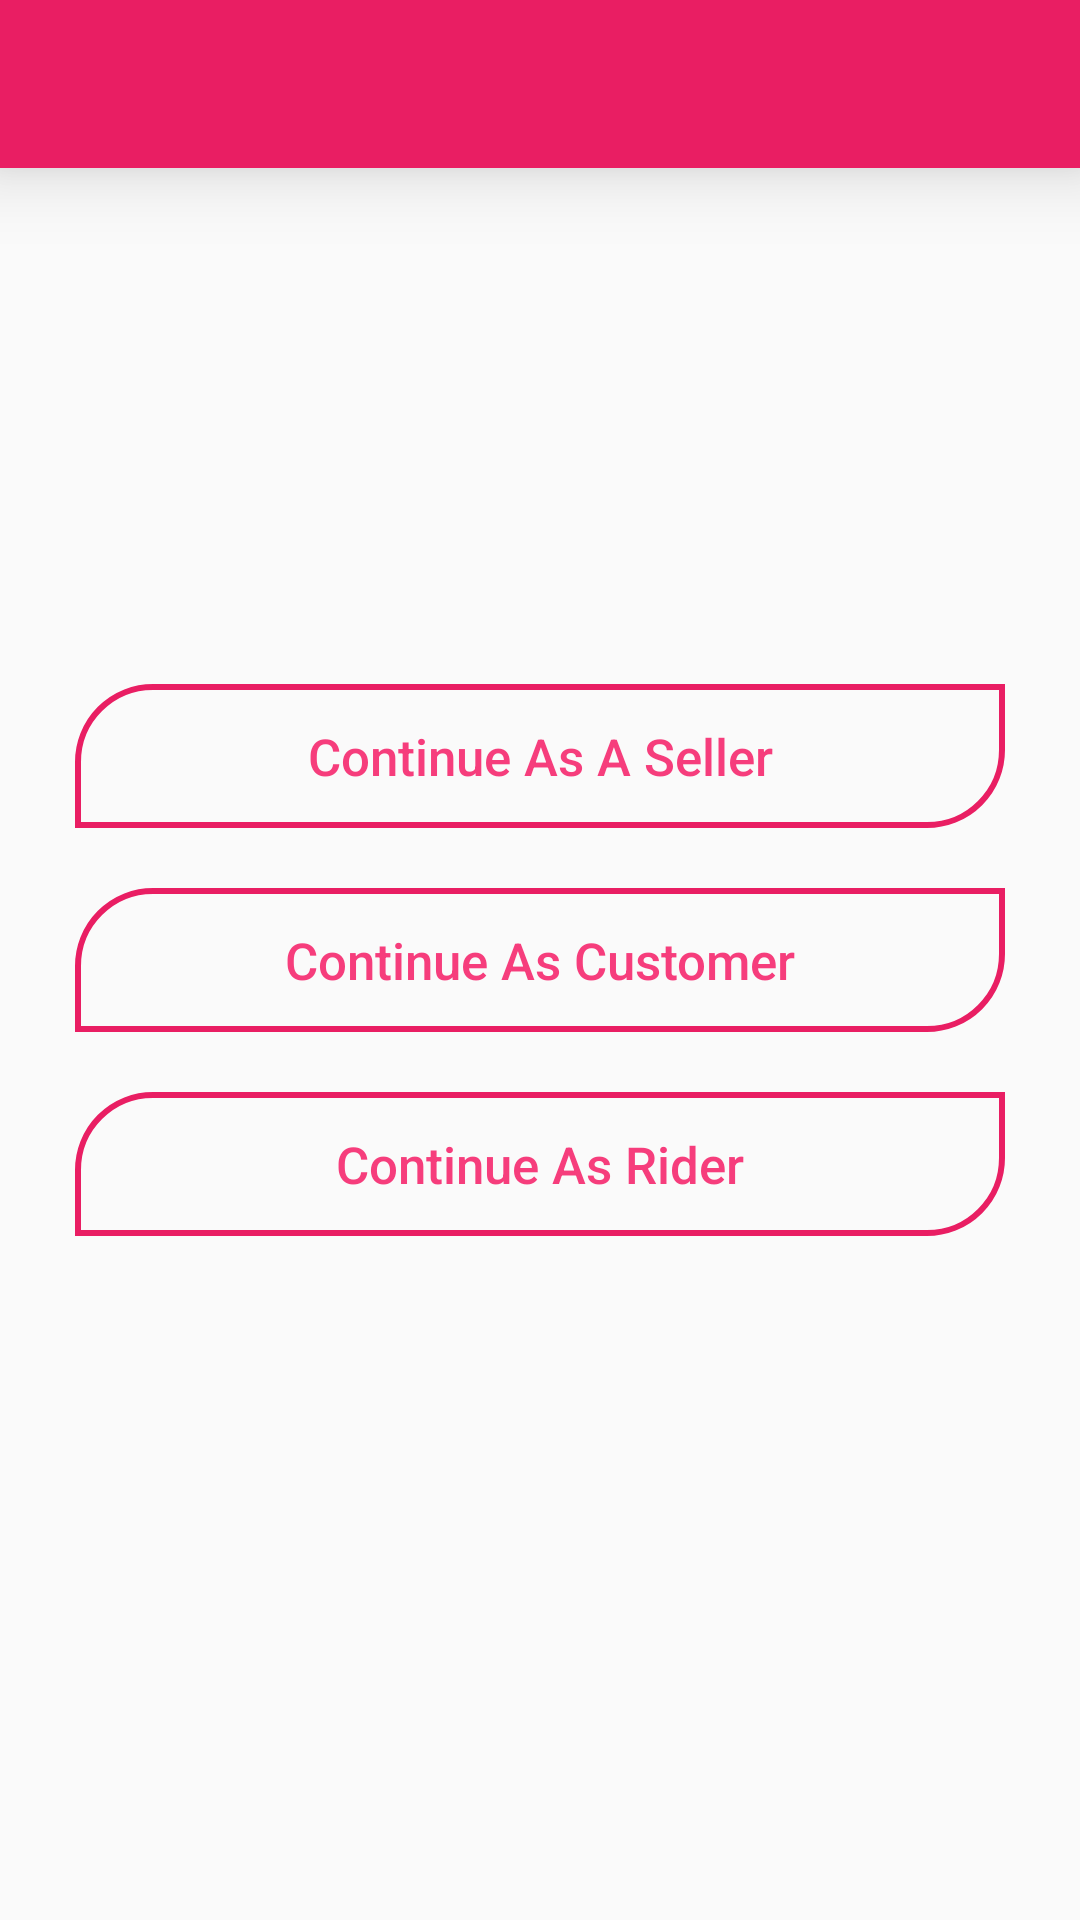

This screen was rendered from an Android layout file. Write that file and the resources it references.
<!-- AndroidManifest.xml: application theme Theme.DokandarF24 -->
<!-- res/layout/activity_start.xml -->
<?xml version="1.0" encoding="utf-8"?>
<RelativeLayout xmlns:android="http://schemas.android.com/apk/res/android"
    xmlns:app="http://schemas.android.com/apk/res-auto"
    xmlns:tools="http://schemas.android.com/tools"
    android:layout_width="match_parent"
    android:layout_height="match_parent"
    android:background="@drawable/welcome"
    tools:context=".StartActivity">

    <include
        android:id="@+id/appBariId"
        layout="@layout/app_ber_layout"/>


    <Button
        android:layout_marginRight="25dp"
        android:layout_marginLeft="25dp"
        android:background="@drawable/button_bg_1"
        android:layout_above="@+id/customerButtonid"
       android:textAllCaps="false"
        android:layout_width="match_parent"
        android:layout_height="wrap_content"
        android:text="Continue As A Seller"
        android:textColor="@color/purple_200"
        android:textSize="17sp"
        android:id="@+id/sellerButtonid"

        />
    <Button
        android:layout_marginRight="25dp"
        android:layout_marginLeft="25dp"
        android:background="@drawable/button_bg_1"
        android:layout_centerInParent="true"
        android:textAllCaps="false"
        android:layout_marginTop="20dp"
        android:layout_width="match_parent"
        android:layout_height="wrap_content"
        android:text="Continue As Customer"
        android:textColor="@color/purple_200"
        android:textSize="17sp"
         android:id="@+id/customerButtonid"
        />
    <Button
        android:layout_marginRight="25dp"
        android:layout_marginLeft="25dp"
        android:background="@drawable/button_bg_1"
        android:layout_marginTop="20dp"
        android:layout_width="match_parent"
        android:layout_height="wrap_content"
       android:text="Continue As Rider"
        android:textColor="@color/purple_200"
        android:textSize="17sp"
        android:textAllCaps="false"
        android:layout_below="@+id/customerButtonid"
        android:id="@+id/riderButtonid"
        />




</RelativeLayout>
<!-- res/layout/app_ber_layout.xml (included above) -->
<?xml version="1.0" encoding="utf-8"?>
<androidx.appcompat.widget.Toolbar xmlns:android="http://schemas.android.com/apk/res/android"
    android:layout_width="match_parent"
    xmlns:app="http://schemas.android.com/apk/res-auto"
    android:background="@color/purple_500"
    android:id="@+id/main_app_bar"
    app:titleTextColor="#fff"
    android:elevation="15dp"
    android:layout_height="wrap_content"
    android:theme="@style/ThemeOverlay.AppCompat.Dark.ActionBar">

</androidx.appcompat.widget.Toolbar>
<!-- resources referenced by this layout -->
<resources>
  <color name="purple_200">#F63D7C</color>
  <color name="purple_500">#E91E63</color>
  <!-- drawable button_bg_1 (drawable) -->
  <?xml version="1.0" encoding="utf-8"?>
  <shape xmlns:android="http://schemas.android.com/apk/res/android">
      <stroke android:width="2dp" android:color="@color/purple_500"
          />
      <corners android:topLeftRadius="25dp"
          android:bottomRightRadius="25dp"/>
  
  </shape>
  <style name="Theme.DokandarF24" parent="Theme.AppCompat.Light.NoActionBar">
          
          <item name="colorPrimary">@color/purple_500</item>
          <item name="colorPrimaryVariant">@color/purple_700</item>
          <item name="colorOnPrimary">@color/white</item>
          
          <item name="colorSecondary">@color/teal_200</item>
          <item name="colorSecondaryVariant">@color/teal_700</item>
          <item name="colorOnSecondary">@color/black</item>
          
          <item name="android:statusBarColor" tools:targetApi="l">?attr/colorPrimaryVariant</item>
          
      </style>
  <color name="purple_700">#B1033E</color>
  <color name="white">#FFFFFFFF</color>
  <color name="teal_200">#FF03DAC5</color>
  <color name="teal_700">#FF018786</color>
  <color name="black">#FF000000</color>
</resources>
